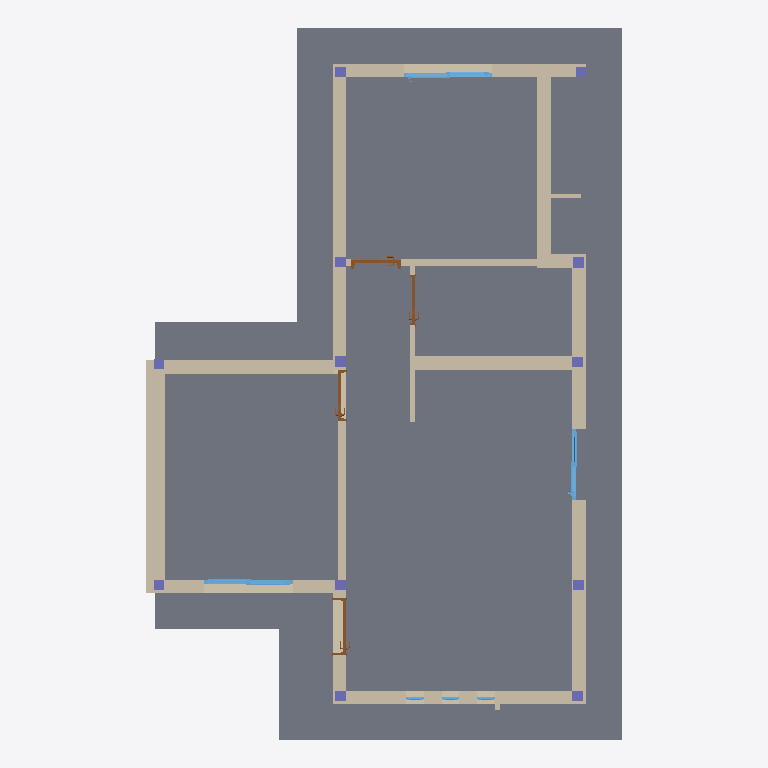
Plan cut of the same IFC building model at storey 'N-01_PT-INTERIOR' (level 0.15 m, cut at 1.55 m), seen from above with north up, elements coloured by IFC class (only those large enough to see are counted): 16 walls (beige), 12 columns (violet), 6 windows (light blue), 4 doors (brown), 2 slabs (grey). Cut surfaces are drawn darker.
Extent 8.1 m × 12.1 m × 6.6 m (x, y, z). Storeys (10): Nivel 00 Base at 0.00 m; N-00_NPT-EXTERIOR at 0.09 m; N-01_PT-INTERIOR at 0.15 m; N-03_ALERO-HA at 2.45 m; N-02_CIELORRASO at 2.60 m; Nivel Encadenado at 2.69 m; N-05_CUBIERTA-CUM at 3.65 m; N-04_CUBIERTA-LAT at 3.85 m; N-06_BASE-TANQUE at 4.65 m; N-07_TANQUE-TOP at 5.85 m. Elements (88): 32 IfcBeam, 20 IfcWall, 14 IfcColumn, 7 IfcWindow, 4 IfcDoor, 4 IfcSlab, 2 IfcBuildingElementProxy, 2 IfcCovering, 2 IfcRoof, 1 IfcFlowTerminal.

HEADER;
FILE_DESCRIPTION(('ViewDefinition [ReferenceView_V1.2]','RevitIdentifiers [VersionGUID: 362a4f4e-5259-4a43-9b19-f03744a6bda4, NumberOfSaves: 66]','CoordinateReference [CoordinateBase: Shared Coordinates, ProjectSite: Default Site]','ExchangeRequirement [Architecture]'),'2;1');
FILE_NAME('Modulo Ahora Tu Casa 07.ifc','2026-04-23T20:06:51-03:00',(''),('IAPV'),'ODA SDAI 24.11','Autodesk Revit 25.0.2.419 (ENU) - IFC 25.0.2.419','');
FILE_SCHEMA(('IFC4'));
ENDSEC;
DATA;
#27=IFCPROJECT('33pzvBcnv768LLVs4jVOfO',#18,'Project Number',$,$,'Project Name','Project Status',(#22),#56666);
#74=IFCSITE('33pzvBcnv768LLVs4jVOfQ',#18,'Default',$,$,#73,$,$,.ELEMENT.,(42,21,31,401672),(-71,-3,-24,-345703),0.0,$,$);
#32=IFCBUILDING('33pzvBcnv768LLVs4jVOfP',#18,'Building Name',$,$,#30,$,'Building Name',.ELEMENT.,$,$,#31);
#35=IFCBUILDINGSTOREY('2Dwny0T$55R8mjIG_nrUvx',#18,'Nivel 00 Base',$,'Level:8mm Head',#34,$,'Nivel 00 Base',.ELEMENT.,0.0);
#39=IFCBUILDINGSTOREY('1ZGO8hrFCHqw0v0026FpFv',#18,'N-00_NPT-EXTERIOR',$,'Level:8mm Head',#38,$,'N-00_NPT-EXTERIOR',.ELEMENT.,0.08999999999999998);
#43=IFCBUILDINGSTOREY('2JF4e6axWHqu3u0C1FZlmi',#18,'N-01_PT-INTERIOR',$,'Level:8mm Head',#42,$,'N-01_PT-INTERIOR',.ELEMENT.,0.14999999999999997);
#47=IFCBUILDINGSTOREY('1NqAd$qfbAwQgLQhsLS2t0',#18,'N-03_ALERO-HA',$,'Level:8mm Head',#46,$,'N-03_ALERO-HA',.ELEMENT.,2.45);
#51=IFCBUILDINGSTOREY('1NqAd$qfbAwQgLQhsLS2tB',#18,'N-02_CIELORRASO',$,'Level:8mm Head',#50,$,'N-02_CIELORRASO',.ELEMENT.,2.6);
#55=IFCBUILDINGSTOREY('1mUjoGseL7NP1DJd2EZDNc',#18,'Nivel Encadenado',$,'Level:8mm Head',#54,$,'Nivel Encadenado',.ELEMENT.,2.69);
#59=IFCBUILDINGSTOREY('1NqAd$qfbAwQgLQhsLS2s_',#18,'N-05_CUBIERTA-CUM',$,'Level:8mm Head',#58,$,'N-05_CUBIERTA-CUM',.ELEMENT.,3.65);
#63=IFCBUILDINGSTOREY('1NqAd$qfbAwQgLQhsLS2sv',#18,'N-04_CUBIERTA-LAT',$,'Level:8mm Head',#62,$,'N-04_CUBIERTA-LAT',.ELEMENT.,3.8499999999999996);
#67=IFCBUILDINGSTOREY('1NqAd$qfbAwQgLQhsLS2st',#18,'N-06_BASE-TANQUE',$,'Level:8mm Head',#66,$,'N-06_BASE-TANQUE',.ELEMENT.,4.6499999999999995);
#71=IFCBUILDINGSTOREY('1NqAd$qfbAwQgLQhsLS38X',#18,'N-07_TANQUE-TOP',$,'Level:8mm Head',#70,$,'N-07_TANQUE-TOP',.ELEMENT.,5.849999999999999);
#23934=IFCSLAB('2Dwny0T$55R8mjIG_nrV10',#18,'Floor:CARP-CEM-30:1683356',$,'Floor:CARP-CEM-30',#23918,#23933,'1683356',.FLOOR.);
#23851=IFCSLAB('2I240AD913ZxCwTW6Rfwt_',#18,'Floor:Platea de 90mm:1682703',$,'Floor:Platea de 90mm',#23835,#23850,'1682703',.FLOOR.);
#868=IFCWALL('3zZsQQbGH16RAQUDuQVDSP',#18,'Basic Wall:MUR-LHC-200-EXT:1663697',$,'Basic Wall:MUR-LHC-200-EXT',#795,#867,'1663697',.NOTDEFINED.);
#149=IFCWALL('3zZsQQbGH16RAQUDuQVEbl',#18,'Basic Wall:MUR-LCC-300-MED:1662119',$,'Basic Wall:MUR-LCC-300-MED',#81,#148,'1662119',.NOTDEFINED.);
#434=IFCWALL('3zZsQQbGH16RAQUDuQVDLL',#18,'Basic Wall:MUR-LHC-200-EXT:1663133',$,'Basic Wall:MUR-LHC-200-EXT',#373,#433,'1663133',.NOTDEFINED.);
#999=IFCWALL('3zZsQQbGH16RAQUDuQVDQd',#18,'Basic Wall:MUR-LHC-200-EXT:1663855',$,'Basic Wall:MUR-LHC-200-EXT',#902,#998,'1663855',.NOTDEFINED.);
#571=IFCWALL('3zZsQQbGH16RAQUDuQVDIY',#18,'Basic Wall:MUR-LHC-200-EXT:1663338',$,'Basic Wall:MUR-LHC-200-EXT',#498,#570,'1663338',.NOTDEFINED.);
#666=IFCWALL('3zZsQQbGH16RAQUDuQVDGl',#18,'Basic Wall:MUR-LHC-200-EXT:1663463',$,'Basic Wall:MUR-LHC-200-EXT',#605,#665,'1663463',.NOTDEFINED.);
#277=IFCWALL('3zZsQQbGH16RAQUDuQVEhN',#18,'Basic Wall:MUR-LHC-200-EXT:1662751',$,'Basic Wall:MUR-LHC-200-EXT',#207,#276,'1662751',.NOTDEFINED.);
#1434=IFCWALL('1R4LzuYJn6WgVaJz33KtUt',#18,'Basic Wall:MUR-LHC-200-EXT:1664747',$,'Basic Wall:MUR-LHC-200-EXT',#1373,#1433,'1664747',.NOTDEFINED.);
#1261=IFCWALL('3zZsQQbGH16RAQUDuQVD6b',#18,'Basic Wall:MUR-LHC-200-EXT:1664109',$,'Basic Wall:MUR-LHC-200-EXT',#1140,#1260,'1664109',.NOTDEFINED.);
#1502=IFCWALL('1R4LzuYJn6WgVaJz33KtRB',#18,'Basic Wall:MUR-LHC-150-INT:1664919',$,'Basic Wall:MUR-LHC-150-INT',#1468,#1501,'1664919',.NOTDEFINED.);
#1106=IFCWALL('3zZsQQbGH16RAQUDuQVDPn',#18,'Basic Wall:MUR-LHC-200-EXT:1663929',$,'Basic Wall:MUR-LHC-200-EXT',#1033,#1105,'1663929',.NOTDEFINED.);
#1329=IFCWALL('1R4LzuYJn6WgVaJz33KtSV',#18,'Basic Wall:MUR-LHC-150-INT:1664579',$,'Basic Wall:MUR-LHC-150-INT',#1295,#1328,'1664579',.NOTDEFINED.);
#1559=IFCWALL('1R4LzuYJn6WgVaJz33Ktau',#18,'Basic Wall:MUR-LHC-100-TAB:1665124',$,'Basic Wall:MUR-LHC-100-TAB',#1529,#1558,'1665124',.NOTDEFINED.);
#761=IFCWALL('3zZsQQbGH16RAQUDuQVDVj',#18,'Basic Wall:MUR-LHC-200-EXT:1663525',$,'Basic Wall:MUR-LHC-200-EXT',#700,#760,'1663525',.NOTDEFINED.);
#15054=IFCWINDOW('3Nw7j3dH1FkPGvD15B5XZh',#18,'Windows_Opening-Slide_Strugal_Strugal-s70c2_Two-Leaf_INT:V3 1.50x1.00:1670444',$,'Windows_Opening-Slide_Strugal_Strugal-s70c2_Two-Leaf_INT:V3 1.50x1.00',#56596,#15050,'1670444',1.0000000000000024,1.500000000000001,.WINDOW.,.NOTDEFINED.,$);
#18161=IFCWINDOW('38mOJ3stT5eB7ZZIRUiZ8j',#18,'Windows_Opening-Slide_Strugal_Strugal-s70c2_Two-Leaf_INT:V3 1.50x1.00:1672850',$,'Windows_Opening-Slide_Strugal_Strugal-s70c2_Two-Leaf_INT:V3 1.50x1.00',#56452,#18157,'1672850',1.0000000000000024,1.500000000000001,.WINDOW.,.NOTDEFINED.,$);
#22821=IFCWINDOW('38mOJ3stT5eB7ZZIRUiYYg',#18,'Windows_Opening-Slide_Strugal_Strugal-s70c2_Two-Leaf_INT:PV1 1.2X2.05:1678357',$,'Windows_Opening-Slide_Strugal_Strugal-s70c2_Two-Leaf_INT:PV1 1.2X2.05',#56473,#22817,'1678357',2.0500000000000007,1.2000000000000013,.WINDOW.,.NOTDEFINED.,$);
#7507=IFCDOOR('1R4LzuYJn6WgVaJz33KtWQ',#18,'M_Door-Passage-Single-Flush:P1-090 0.90X2.05:1665350',$,'M_Door-Passage-Single-Flush:P1-090 0.90X2.05',#56575,#7503,'1665350',2.0300000000000002,0.9599999999999994,.DOOR.,.SINGLE_SWING_LEFT.,$);
#3394=IFCDOOR('1R4LzuYJn6WgVaJz33Ktd7',#18,'M_Door-Passage-Single-Vision_Lite:750 x 2000mm:1665179',$,'M_Door-Passage-Single-Vision_Lite:750 x 2000mm',#56617,#3390,'1665179',2.1,0.8500000000000001,.DOOR.,.NOTDEFINED.,$);
#7028=IFCDOOR('1R4LzuYJn6WgVaJz33KtcZ',#18,'M_Door-Passage-Single-Vision_Lite:P2 0.8X2.05:1665279',$,'M_Door-Passage-Single-Vision_Lite:P2 0.8X2.05',#56637,#7024,'1665279',2.0799999999999996,0.86,.DOOR.,.SINGLE_SWING_RIGHT.,$);
#5212=IFCDOOR('1R4LzuYJn6WgVaJz33Ktcr',#18,'M_Door-Passage-Single-Vision_Lite:P2 0.8X2.05:1665257',$,'M_Door-Passage-Single-Vision_Lite:P2 0.8X2.05',#56658,#5208,'1665257',2.0799999999999996,0.86,.DOOR.,.SINGLE_SWING_LEFT.,$);
#15105=IFCCOLUMN('37D73$llD0exFGITSfTZ3R',#18,'M_Concrete-Rectangular-Column:ES01-18X18:1671919',$,'M_Concrete-Rectangular-Column:ES01-18X18',#15104,#15102,'1671919',.COLUMN.);
#23075=IFCCOLUMN('1mUjoGseL7NP1DJd2EZDuy',#18,'M_Concrete-Rectangular-Column:ES01-18X18:1681480',$,'M_Concrete-Rectangular-Column:ES01-18X18',#23074,#23072,'1681480',.COLUMN.);
#23970=IFCWALL('17D0v3YQr8RhiGdmCJMHqz',#18,'Basic Wall:MUR-LHC-100-TAB:1687680',$,'Basic Wall:MUR-LHC-100-TAB',#23958,#23969,'1687680',.NOTDEFINED.);
#15202=IFCCOLUMN('3VZMaYHQz0aOhfXI3h00To',#18,'M_Concrete-Rectangular-Column:ES01-18X18:1672739',$,'M_Concrete-Rectangular-Column:ES01-18X18',#15201,#15199,'1672739',.COLUMN.);
#22934=IFCCOLUMN('1mUjoGseL7NP1DJd2EZDvK',#18,'M_Concrete-Rectangular-Column:ES01-18X18:1681440',$,'M_Concrete-Rectangular-Column:ES01-18X18',#22933,#22931,'1681440',.COLUMN.);
#23028=IFCCOLUMN('1mUjoGseL7NP1DJd2EZDvC',#18,'M_Concrete-Rectangular-Column:ES01-18X18:1681464',$,'M_Concrete-Rectangular-Column:ES01-18X18',#23027,#23025,'1681464',.COLUMN.);
#23169=IFCCOLUMN('1mUjoGseL7NP1DJd2EZDue',#18,'M_Concrete-Rectangular-Column:ES01-18X18:1681500',$,'M_Concrete-Rectangular-Column:ES01-18X18',#23168,#23166,'1681500',.COLUMN.);
#23216=IFCCOLUMN('1mUjoGseL7NP1DJd2EZDuQ',#18,'M_Concrete-Rectangular-Column:ES01-18X18:1681518',$,'M_Concrete-Rectangular-Column:ES01-18X18',#23215,#23213,'1681518',.COLUMN.);
#23263=IFCCOLUMN('1mUjoGseL7NP1DJd2EZDuC',#18,'M_Concrete-Rectangular-Column:ES01-18X18:1681528',$,'M_Concrete-Rectangular-Column:ES01-18X18',#23262,#23260,'1681528',.COLUMN.);
#23310=IFCCOLUMN('1mUjoGseL7NP1DJd2EZDxo',#18,'M_Concrete-Rectangular-Column:ES01-18X18:1681542',$,'M_Concrete-Rectangular-Column:ES01-18X18',#23309,#23307,'1681542',.COLUMN.);
#15154=IFCCOLUMN('3VZMaYHQz0aOhfXI3h00IX',#18,'M_Concrete-Rectangular-Column:ES01-18X18:1672688',$,'M_Concrete-Rectangular-Column:ES01-18X18',#15153,#15151,'1672688',.COLUMN.);
#22981=IFCCOLUMN('1mUjoGseL7NP1DJd2EZDvU',#18,'M_Concrete-Rectangular-Column:ES01-18X18:1681450',$,'M_Concrete-Rectangular-Column:ES01-18X18',#22980,#22978,'1681450',.COLUMN.);
#23122=IFCCOLUMN('1mUjoGseL7NP1DJd2EZDuc',#18,'M_Concrete-Rectangular-Column:ES01-18X18:1681490',$,'M_Concrete-Rectangular-Column:ES01-18X18',#23121,#23119,'1681490',.COLUMN.);
#36313=IFCWINDOW('08RTB9XPX2$BW4UbzfAnCu',#18,'Ventana_Oscilante_Linea_Ecolife:V3 0.30x1.50:1696034',$,'Ventana_Oscilante_Linea_Ecolife:V3 0.30x1.50',#56514,#36309,'1696034',1.4999999999999993,0.2999999999999995,.WINDOW.,.NOTDEFINED.,$);
#55044=IFCWINDOW('08RTB9XPX2$BW4UbzfAnbX',#18,'Ventana_Oscilante_Linea_Ecolife:V2 0.30x1.5:1698683',$,'Ventana_Oscilante_Linea_Ecolife:V2 0.30x1.5',#56554,#55040,'1698683',1.4999999999999993,0.2999999999999995,.WINDOW.,.NOTDEFINED.,$);
#45702=IFCWINDOW('08RTB9XPX2$BW4UbzfAnaO',#18,'Ventana_Oscilante_Linea_Ecolife:V_2 0.3x1.5:1698562',$,'Ventana_Oscilante_Linea_Ecolife:V_2 0.3x1.5',#56534,#45698,'1698562',1.4999999999999991,0.2999999999999995,.WINDOW.,.NOTDEFINED.,$);
#56073=IFCWALL('0Qiiq1H6vE2AgpoKZuJroM',#18,'Basic Wall:MUR-LHC-100-TAB:1712920',$,'Basic Wall:MUR-LHC-100-TAB',#56061,#56072,'1712920',.NOTDEFINED.);
ENDSEC;
